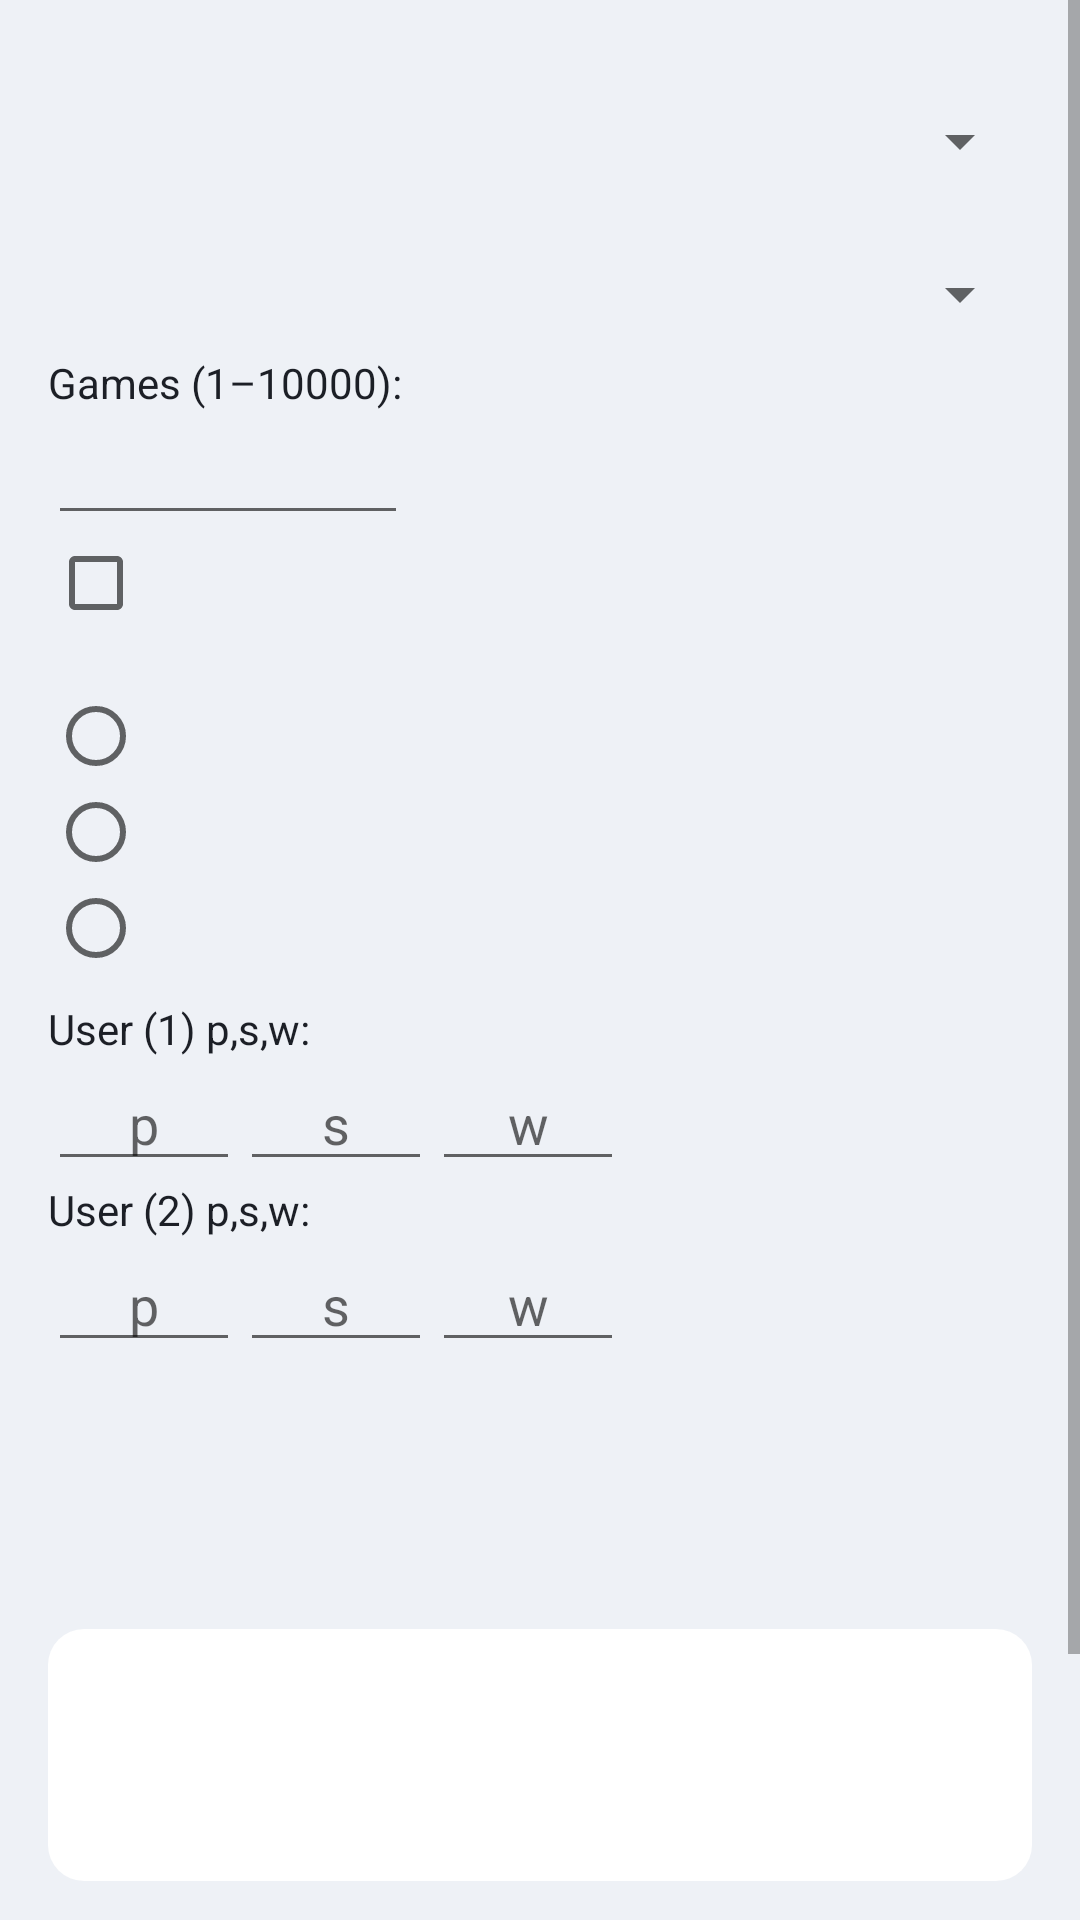

The Android layout XML behind this screen, and the referenced resources:
<!-- AndroidManifest.xml: application theme AppTheme -->
<!-- res/layout/activity_match.xml -->
<?xml version="1.0" encoding="utf-8"?>
<ScrollView xmlns:android="http://schemas.android.com/apk/res/android"
    xmlns:tools="http://schemas.android.com/tools"
    android:layout_width="match_parent"
    android:layout_height="match_parent">

    <LinearLayout
        android:layout_width="match_parent"
        android:layout_height="wrap_content"
        android:orientation="vertical"
        android:padding="16dp">

        <TextView android:id="@+id/lab_yellow" style="@style/InfoValue" />

        <Spinner
            android:id="@+id/spin_yellow"
            android:layout_width="match_parent"
            android:layout_height="wrap_content"
            android:layout_marginBottom="8dp" />

        <TextView android:id="@+id/lab_red" style="@style/InfoValue" />

        <Spinner
            android:id="@+id/spin_red"
            android:layout_width="match_parent"
            android:layout_height="wrap_content"
            android:layout_marginBottom="8dp" />

        <TextView
            android:id="@+id/lab_games"
            style="@style/InfoValue"
            android:labelFor="@id/edit_games"
            android:text="@string/match_games" />

        <EditText
            android:id="@+id/edit_games"
            android:layout_width="120dp"
            android:layout_height="wrap_content"
            android:importantForAutofill="no"
            android:inputType="number"
            android:maxLength="5"
            tools:targetApi="26" />

        <CheckBox
            android:id="@+id/check_swap"
            android:layout_width="wrap_content"
            android:layout_height="wrap_content" />

        <TextView android:id="@+id/lab_tempo" style="@style/InfoValue" />

        <RadioGroup
            android:id="@+id/tempo_group"
            android:layout_width="wrap_content"
            android:layout_height="wrap_content"
            android:orientation="vertical">

            <RadioButton
                android:id="@+id/rb_normal"
                android:layout_width="wrap_content"
                android:layout_height="wrap_content" />

            <RadioButton
                android:id="@+id/rb_fast"
                android:layout_width="wrap_content"
                android:layout_height="wrap_content" />

            <RadioButton
                android:id="@+id/rb_turbo"
                android:layout_width="wrap_content"
                android:layout_height="wrap_content" />
        </RadioGroup>

        <TextView
            android:id="@+id/lab_user1"
            style="@style/InfoValue"
            android:layout_marginTop="8dp"
            android:labelFor="@id/u1_p"
            android:text="@string/user1_psw" />

        <LinearLayout
            android:layout_width="wrap_content"
            android:layout_height="wrap_content"
            android:orientation="horizontal">

            <EditText
                android:id="@+id/u1_p"
                style="@style/PswField"
                android:hint="p"
                android:importantForAutofill="no"
                tools:ignore="HardcodedText"
                tools:targetApi="26" />
            <EditText
                android:id="@+id/u1_s"
                style="@style/PswField"
                android:hint="s"
                android:importantForAutofill="no"
                tools:ignore="HardcodedText"
                tools:targetApi="26" />
            <EditText
                android:id="@+id/u1_w"
                style="@style/PswField"
                android:hint="w"
                android:importantForAutofill="no"
                tools:ignore="HardcodedText"
                tools:targetApi="26" />
        </LinearLayout>

        <TextView
            android:id="@+id/lab_user2"
            style="@style/InfoValue"
            android:labelFor="@id/u2_p"
            android:text="@string/user2_psw" />

        <LinearLayout
            android:layout_width="wrap_content"
            android:layout_height="wrap_content"
            android:orientation="horizontal">

            <EditText
                android:id="@+id/u2_p"
                style="@style/PswField"
                android:hint="p"
                android:importantForAutofill="no"
                tools:ignore="HardcodedText"
                tools:targetApi="26" />
            <EditText
                android:id="@+id/u2_s"
                style="@style/PswField"
                android:hint="s"
                android:importantForAutofill="no"
                tools:ignore="HardcodedText"
                tools:targetApi="26" />
            <EditText
                android:id="@+id/u2_w"
                style="@style/PswField"
                android:hint="w"
                android:importantForAutofill="no"
                tools:ignore="HardcodedText"
                tools:targetApi="26" />
        </LinearLayout>

        <TextView
            android:id="@+id/hint"
            style="@style/InfoLabel"
            android:layout_width="match_parent"
            android:layout_marginTop="8dp" />

        <TextView
            android:id="@+id/live"
            style="@style/InfoValue"
            android:layout_width="match_parent"
            android:layout_marginTop="12dp"
            android:textIsSelectable="true" />

        <TextView
            android:id="@+id/lab_result"
            style="@style/InfoValue"
            android:layout_marginTop="12dp" />

        <TextView
            android:id="@+id/result"
            style="@style/InfoValue"
            android:layout_width="match_parent"
            android:background="@drawable/box_bg"
            android:minLines="4"
            android:padding="8dp"
            android:textIsSelectable="true" />

        <LinearLayout
            android:layout_width="match_parent"
            android:layout_height="wrap_content"
            android:layout_marginTop="12dp"
            android:orientation="horizontal">

            <Button android:id="@+id/btn_start" style="@style/MatchButton" />
            <Button android:id="@+id/btn_stop" style="@style/MatchButton" />
        </LinearLayout>

        <LinearLayout
            android:layout_width="match_parent"
            android:layout_height="wrap_content"
            android:orientation="horizontal">

            <Button android:id="@+id/btn_copy" style="@style/MatchButton" />
            <Button android:id="@+id/btn_close" style="@style/MatchButton" />
        </LinearLayout>
    </LinearLayout>
</ScrollView>
<!-- resources referenced by this layout -->
<resources>
  <!-- drawable box_bg (drawable) -->
  <?xml version="1.0" encoding="utf-8"?>
  <shape xmlns:android="http://schemas.android.com/apk/res/android" android:shape="rectangle">
      <solid android:color="@color/card_bg" />
      <corners android:radius="12dp" />
  </shape>
  <string name="match_games">Games (1–10000):</string>
  <string name="user1_psw" translatable="false">User (1) p,s,w:</string>
  <string name="user2_psw" translatable="false">User (2) p,s,w:</string>
  <style name="InfoLabel">
          <item name="android:layout_width">wrap_content</item>
          <item name="android:layout_height">wrap_content</item>
          <item name="android:textSize">14sp</item>
          <item name="android:textColor">@color/text_hint</item>
          <item name="android:paddingEnd">8dp</item>
      </style>
  <style name="InfoValue">
          <item name="android:layout_width">wrap_content</item>
          <item name="android:layout_height">wrap_content</item>
          <item name="android:textSize">14sp</item>
          <item name="android:textColor">@color/text_main</item>
      </style>
  <style name="MatchButton">
          <item name="android:layout_width">0dp</item>
          <item name="android:layout_height">wrap_content</item>
          <item name="android:layout_weight">1</item>
          <item name="android:textAllCaps">false</item>
      </style>
  <style name="PswField">
          <item name="android:layout_width">64dp</item>
          <item name="android:layout_height">wrap_content</item>
          <item name="android:inputType">number</item>
          <item name="android:maxLength">3</item>
          <item name="android:gravity">center</item>
      </style>
  <style name="AppTheme" parent="BaseTheme">
          <item name="android:colorPrimary">@color/bar_bg</item>
          <item name="android:colorPrimaryDark">@color/bar_bg_dark</item>
          <item name="android:colorAccent">@color/accent</item>
          <item name="android:windowBackground">@color/window_bg</item>
          <item name="android:alertDialogTheme">@style/AlertTheme</item>
          <item name="android:buttonStyle">@style/FlatButton</item>
      </style>
  <color name="card_bg">#FFFFFF</color>
  <color name="text_hint">#6B7280</color>
  <color name="text_main">#1C1F26</color>
  <style name="BaseTheme" parent="android:Theme.Material.Light.DarkActionBar" />
  <color name="bar_bg">#1E50BE</color>
  <color name="bar_bg_dark">#173E94</color>
  <color name="accent">#1E50BE</color>
  <color name="window_bg">#EEF1F6</color>
  <style name="AlertTheme" parent="BaseAlert">
          <item name="android:colorAccent">@color/accent</item>
      </style>
  <style name="FlatButton" parent="android:Widget.Material.Button">
          <item name="android:background">@drawable/btn_bg</item>
          <item name="android:textColor">@color/btn_text</item>
          <item name="android:stateListAnimator">@null</item>
          <item name="android:textAllCaps">false</item>
          <item name="android:minHeight">44dp</item>
          <item name="android:paddingStart">14dp</item>
          <item name="android:paddingEnd">14dp</item>
      </style>
  <style name="BaseAlert" parent="android:Theme.Material.Light.Dialog.Alert" />
  <!-- drawable btn_bg (drawable) -->
  <?xml version="1.0" encoding="utf-8"?>
  <ripple xmlns:android="http://schemas.android.com/apk/res/android" android:color="@color/ripple">
      <item>
          <inset android:insetLeft="2dp" android:insetTop="3dp" android:insetRight="2dp" android:insetBottom="3dp">
              <shape android:shape="rectangle">
                  <solid android:color="@color/btn_bg" />
                  <corners android:radius="10dp" />
              </shape>
          </inset>
      </item>
  </ripple>
  <color name="ripple">#331E50BE</color>
  <color name="btn_bg">#DFE6F3</color>
</resources>
